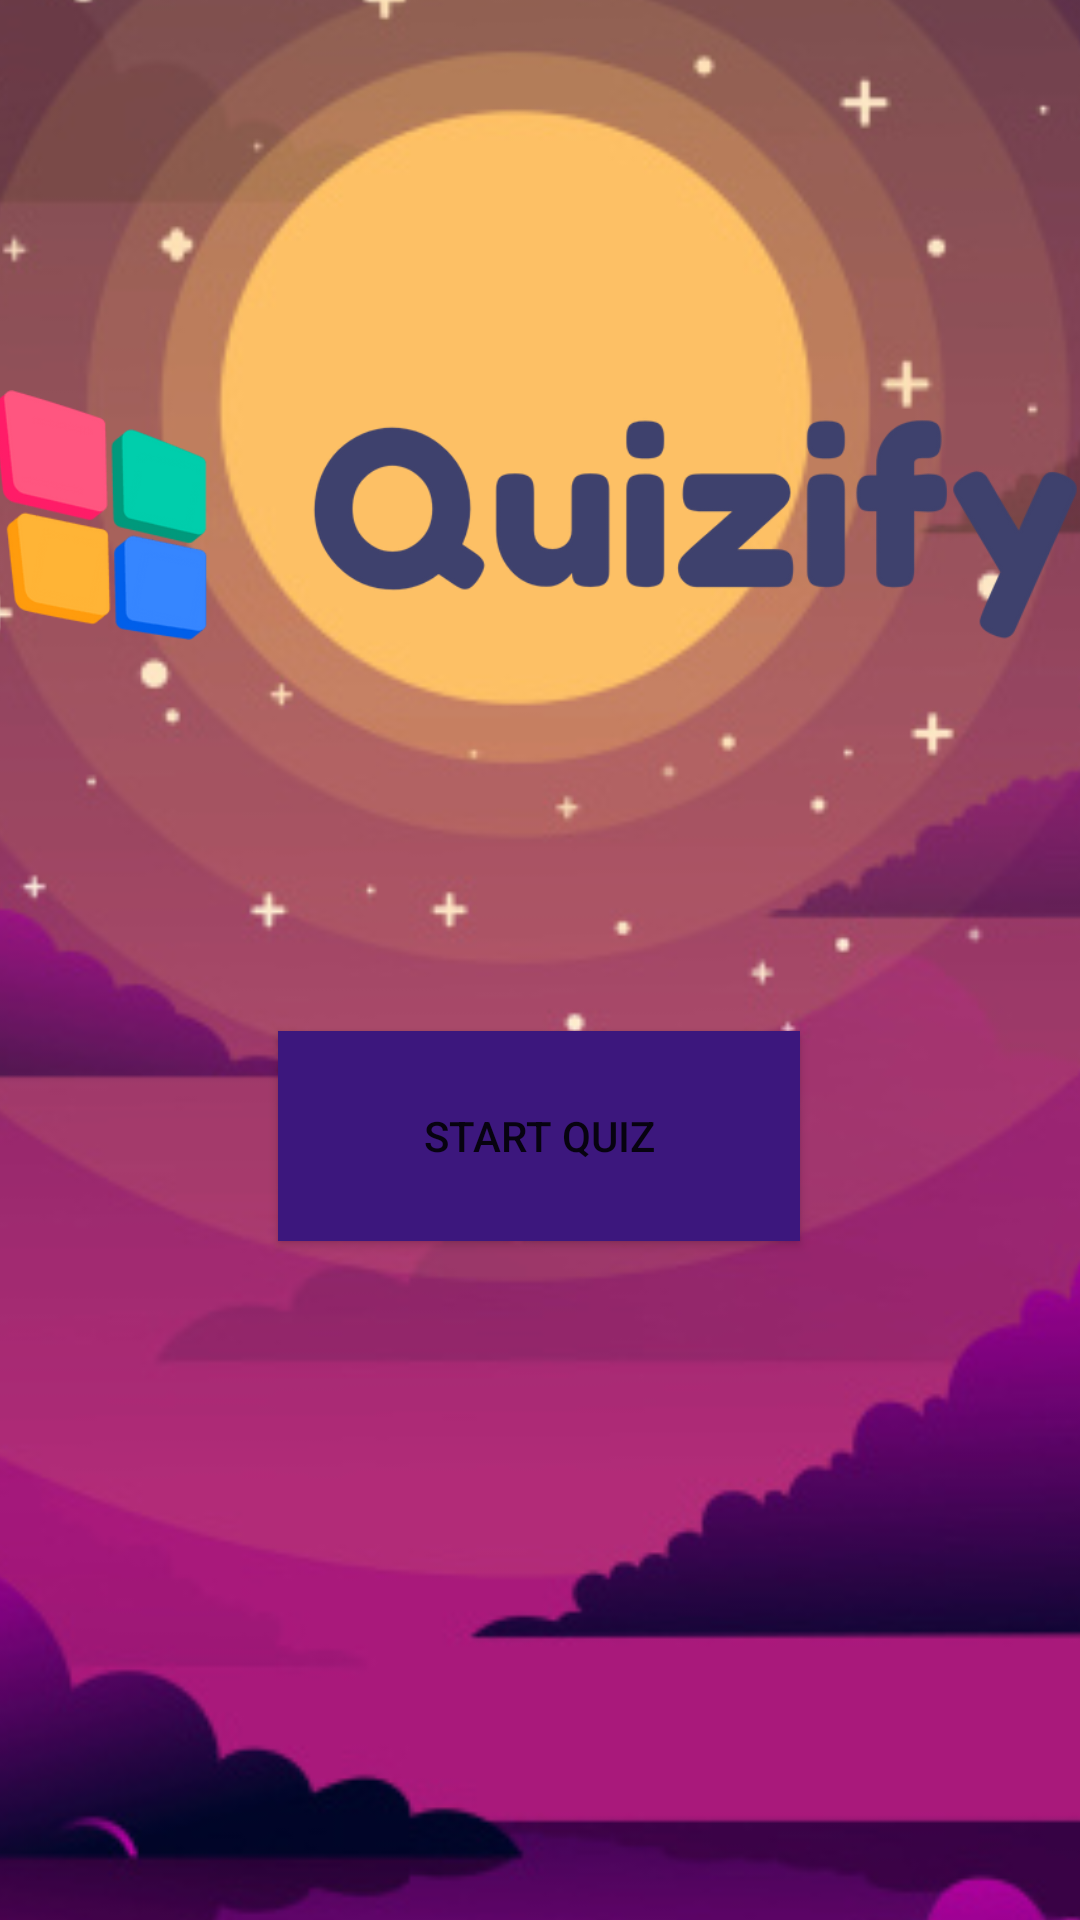

Write the Android layout XML for this screen, with the resource values it uses.
<!-- AndroidManifest.xml: application theme Theme.Mads -->
<!-- res/layout/activity_main.xml -->
<?xml version="1.0" encoding="utf-8"?>
<androidx.constraintlayout.widget.ConstraintLayout xmlns:android="http://schemas.android.com/apk/res/android"
    xmlns:app="http://schemas.android.com/apk/res-auto"
    xmlns:tools="http://schemas.android.com/tools"
    android:layout_width="match_parent"
    android:layout_height="match_parent"
    android:background="#E91E63"
    tools:context=".MainActivity" >

    <ImageView
        android:id="@+id/imageView"
        android:layout_width="488dp"
        android:layout_height="945dp"
        app:layout_constraintBottom_toBottomOf="parent"
        app:layout_constraintEnd_toEndOf="parent"
        app:layout_constraintHorizontal_bias="0.506"
        app:layout_constraintStart_toStartOf="parent"
        app:layout_constraintTop_toTopOf="parent"
        app:layout_constraintVertical_bias="0.429"
        app:srcCompat="@drawable/fir" />

    <ImageView
        android:id="@+id/imageView4"
        android:layout_width="368dp"
        android:layout_height="190dp"
        app:layout_constraintBottom_toBottomOf="parent"
        app:layout_constraintEnd_toEndOf="parent"
        app:layout_constraintHorizontal_bias="0.372"
        app:layout_constraintStart_toStartOf="parent"
        app:layout_constraintTop_toTopOf="parent"
        app:layout_constraintVertical_bias="0.17"
        app:srcCompat="@drawable/logo" />

    <Button
        android:id="@+id/button"
        android:layout_width="174dp"
        android:layout_height="70dp"
        android:background="#540FBC"
        android:backgroundTint="#3C177D"
        android:text="START QUIZ"
        app:layout_constraintBottom_toBottomOf="parent"
        app:layout_constraintEnd_toEndOf="parent"
        app:layout_constraintHorizontal_bias="0.498"
        app:layout_constraintStart_toStartOf="parent"
        app:layout_constraintTop_toTopOf="parent"
        app:layout_constraintVertical_bias="0.603" />

</androidx.constraintlayout.widget.ConstraintLayout>
<!-- resources referenced by this layout -->
<resources>
  <!-- drawable fir: jpg bitmap (drawable, 58305 bytes) -->
  <!-- drawable logo: png bitmap (drawable, 14906 bytes) -->
  <style name="Theme.Mads" parent="Theme.MaterialComponents.DayNight.DarkActionBar">
          
          <item name="colorPrimary">@color/purple_500</item>
          <item name="colorPrimaryVariant">@color/purple_700</item>
          <item name="colorOnPrimary">@color/white</item>
          
          <item name="colorSecondary">@color/teal_200</item>
          <item name="colorSecondaryVariant">@color/teal_700</item>
          <item name="colorOnSecondary">@color/black</item>
          
          <item name="android:statusBarColor">?attr/colorPrimaryVariant</item>
          
      </style>
  <!-- not gathered from this repository: default colours our renderer supplied (Android Studio template values) -->
  <color name="purple_500">#FF6200EE</color>
  <color name="purple_700">#FF3700B3</color>
  <color name="teal_200">#FF03DAC5</color>
  <color name="teal_700">#FF018786</color>
  <color name="black">#FF000000</color>
  <color name="white">#FFFFFFFF</color>
</resources>
